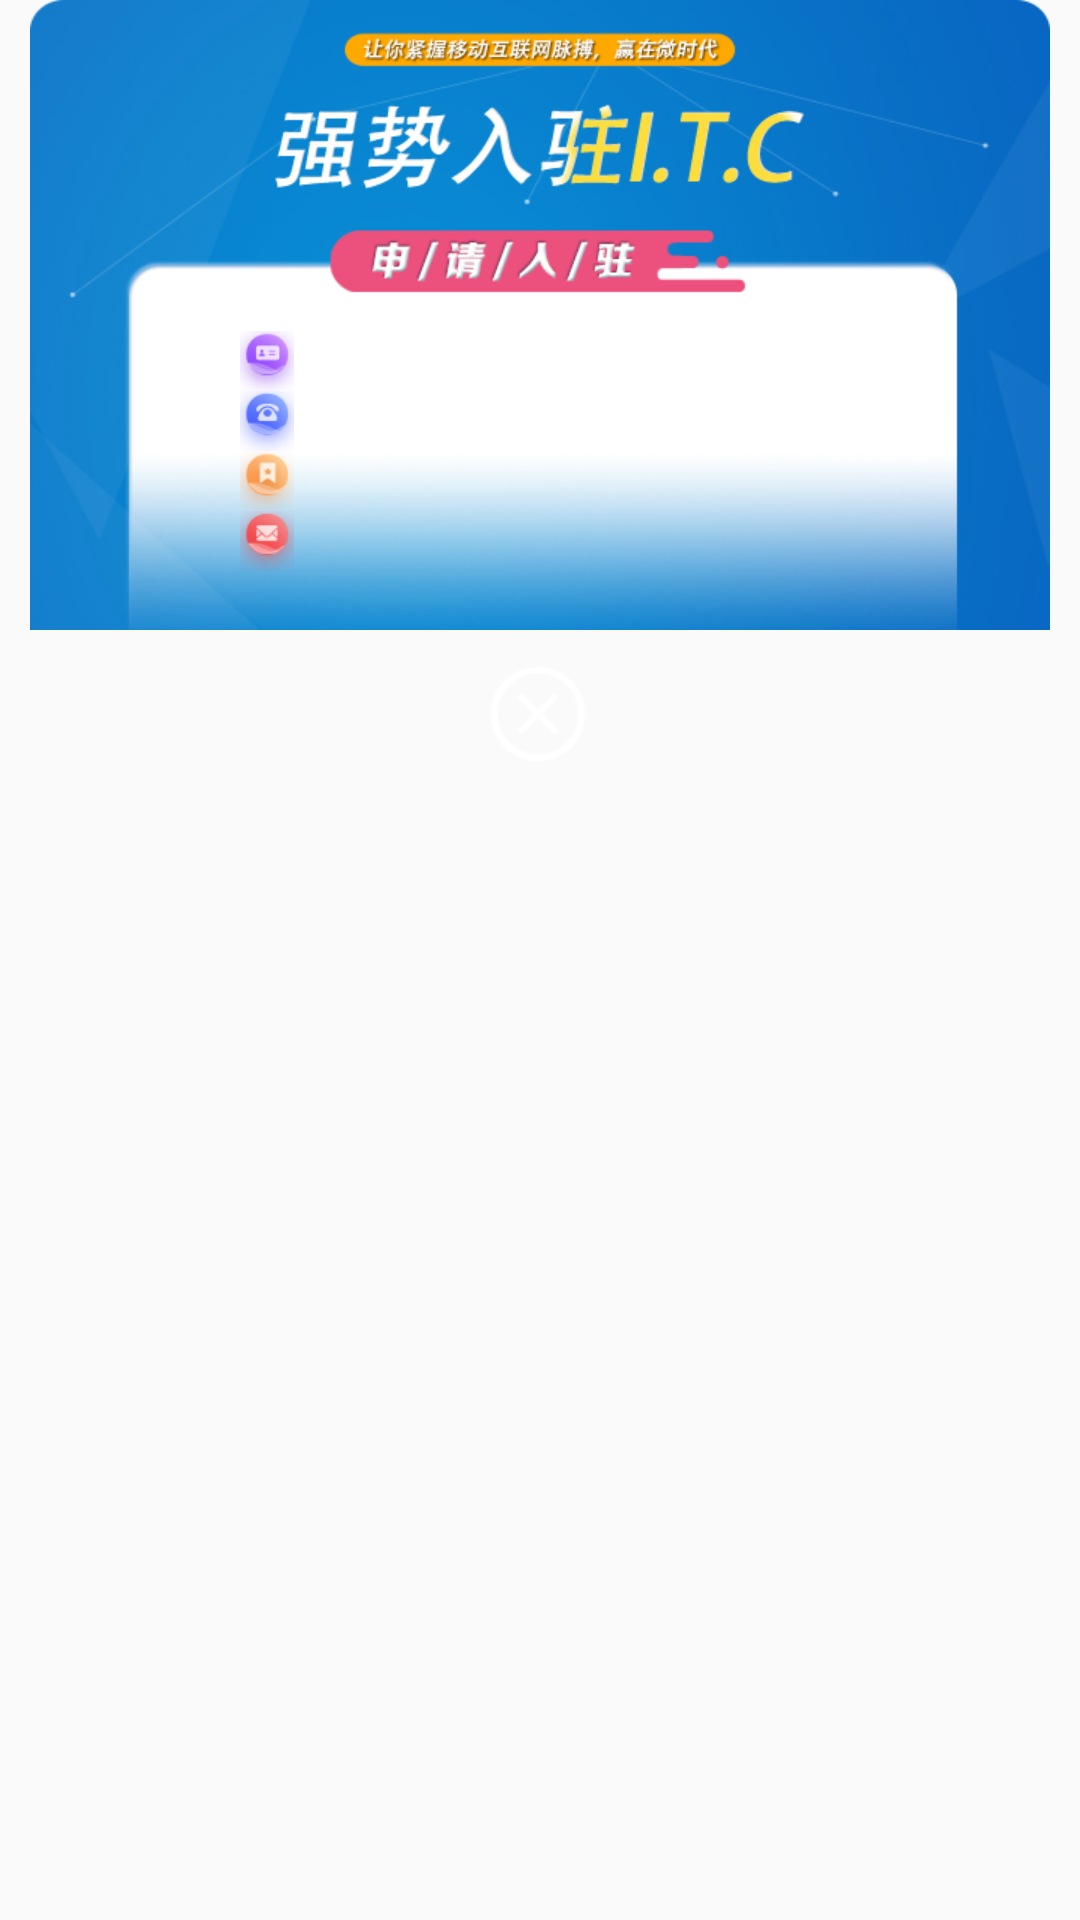

Android layout source for this screen:
<!-- AndroidManifest.xml: application theme AppTheme -->
<!-- res/layout/layout_pop_qurest.xml -->
<?xml version="1.0" encoding="utf-8"?>
<LinearLayout
    xmlns:android="http://schemas.android.com/apk/res/android"
    xmlns:tools="http://schemas.android.com/tools"
    android:gravity="center_horizontal"
    android:orientation="vertical"
    android:paddingStart="10dp"
    android:paddingEnd="10dp"
    android:layout_width="match_parent"
    android:layout_height="wrap_content">

    <RelativeLayout
        android:layout_width="match_parent"
        android:layout_height="210dp"
        android:background="@mipmap/bj1"
        android:orientation="vertical">

        <ImageView
            android:id="@+id/iv_tip"
            android:layout_width="wrap_content"
            android:layout_height="wrap_content"
            android:layout_marginTop="10dp"
            android:layout_centerHorizontal="true"
            android:src="@mipmap/wz1"/>

        <ImageView
            android:layout_width="wrap_content"
            android:layout_height="wrap_content"
            android:layout_centerHorizontal="true"
            android:layout_below="@id/iv_tip"
            android:layout_marginTop="10dp"
            android:src="@mipmap/wz2"/>

        <LinearLayout
            android:layout_width="wrap_content"
            android:layout_height="wrap_content"
            android:layout_alignParentBottom="true"
            android:layout_centerHorizontal="true"
            android:layout_marginTop="20dp"
            android:layout_marginStart="10dp"
            android:layout_marginEnd="10dp"
            android:orientation="vertical"
            android:gravity="center_horizontal"
            android:background="@mipmap/bj2">

            <ImageView
                android:layout_width="wrap_content"
                android:layout_height="wrap_content"
                android:src="@mipmap/wz3"/>

            <LinearLayout
                android:layout_width="match_parent"
                android:layout_height="wrap_content"
                android:orientation="vertical"
                android:gravity="left"
                android:paddingStart="40dp"
                android:paddingEnd="40dp"
                android:layout_marginTop="10dp"
                tools:ignore="RtlHardcoded,RtlSymmetry">

                <LinearLayout
                    android:layout_width="wrap_content"
                    android:layout_height="wrap_content"
                    android:orientation="horizontal">
                    <ImageView
                        android:layout_width="20dp"
                        android:layout_height="20dp"
                        android:src="@mipmap/tb1"/>
                    <TextView
                        android:id="@+id/tv_name"
                        android:layout_width="wrap_content"
                        android:layout_height="wrap_content"
                        android:text=""
                        android:textColor="@color/title_bar_bg"
                        android:textSize="12sp"
                        android:layout_marginLeft="10dp"/>
                </LinearLayout>
                <LinearLayout
                    android:layout_width="wrap_content"
                    android:layout_height="wrap_content"
                    android:orientation="horizontal">
                    <ImageView
                        android:layout_width="20dp"
                        android:layout_height="20dp"
                        android:src="@mipmap/tb2"/>
                    <TextView
                        android:id="@+id/tv_phone"
                        android:layout_width="wrap_content"
                        android:layout_height="wrap_content"
                        android:text=""
                        android:textColor="@color/title_bar_bg"
                        android:textSize="12sp"
                        android:layout_marginLeft="10dp"/>
                </LinearLayout>
                <LinearLayout
                    android:layout_width="wrap_content"
                    android:layout_height="wrap_content"
                    android:orientation="horizontal">
                    <ImageView
                        android:layout_width="20dp"
                        android:layout_height="20dp"
                        android:src="@mipmap/tb3"/>
                    <TextView
                        android:id="@+id/tv_address"
                        android:layout_width="wrap_content"
                        android:layout_height="wrap_content"
                        android:text=""
                        android:textColor="@color/title_bar_bg"
                        android:textSize="12sp"
                        android:layout_marginLeft="10dp"/>
                </LinearLayout>
                <LinearLayout
                    android:layout_width="wrap_content"
                    android:layout_height="wrap_content"
                    android:orientation="horizontal">
                    <ImageView
                        android:layout_width="20dp"
                        android:layout_height="20dp"
                        android:src="@mipmap/tb4"/>
                    <TextView
                        android:id="@+id/tv_email"
                        android:layout_width="wrap_content"
                        android:layout_height="wrap_content"
                        android:text=""
                        android:textColor="@color/title_bar_bg"
                        android:textSize="12sp"
                        android:layout_marginLeft="10dp"/>
                </LinearLayout>
            </LinearLayout>
        </LinearLayout>
    </RelativeLayout>

    <ImageView
        android:id="@+id/iv_close"
        android:layout_width="wrap_content"
        android:layout_height="wrap_content"
        android:layout_marginTop="10dp"
        android:src="@mipmap/gb"/>

</LinearLayout>
<!-- resources referenced by this layout -->
<resources>
  <color name="title_bar_bg">#007ae5</color>
  <!-- mipmap bj1: png bitmap (mipmap-xhdpi, 67915 bytes) -->
  <!-- mipmap bj2: png bitmap (mipmap-xhdpi, 52624 bytes) -->
  <!-- mipmap gb: png bitmap (mipmap-mdpi, 18671 bytes) -->
  <!-- mipmap tb1: png bitmap (mipmap-xhdpi, 20358 bytes) -->
  <!-- mipmap tb2: png bitmap (mipmap-xhdpi, 20115 bytes) -->
  <!-- mipmap tb3: png bitmap (mipmap-xhdpi, 20375 bytes) -->
  <!-- mipmap tb4: png bitmap (mipmap-xhdpi, 19876 bytes) -->
  <!-- mipmap wz1: png bitmap (mipmap-xhdpi, 27032 bytes) -->
  <!-- mipmap wz2: png bitmap (mipmap-xhdpi, 30820 bytes) -->
  <!-- mipmap wz3: png bitmap (mipmap-xhdpi, 25526 bytes) -->
  <style name="AppTheme" parent="Theme.AppCompat.Light.NoActionBar">
          
          <item name="colorPrimary">@color/colorPrimary</item>
          <item name="colorPrimaryDark">@color/colorPrimaryDark</item>
          
          <item name="colorAccent">@color/seagreen</item>
          
          <item name="actionSheetStyle">@style/ActionSheetStyleiOS7</item>
      </style>
  <color name="colorPrimary">#3F51B5</color>
  <color name="colorPrimaryDark">#303F9F</color>
  <color name="seagreen">#2E8B57</color>
  <style name="ActionSheetStyleiOS7">
          <item name="actionSheetBackground">@android:color/transparent</item>
          <item name="cancelButtonBackground">@drawable/slt_as_ios7_cancel_bt</item>
          <item name="otherButtonTopBackground">@drawable/slt_as_ios7_other_bt_top</item>
          <item name="otherButtonMiddleBackground">@drawable/slt_as_ios7_other_bt_middle</item>
          <item name="otherButtonBottomBackground">@drawable/slt_as_ios7_other_bt_bottom</item>
          <item name="otherButtonSingleBackground">@drawable/slt_as_ios7_other_bt_single</item>
          <item name="cancelButtonTextColor">#1E82FF</item>
          <item name="otherButtonTextColor">#1E82FF</item>
          <item name="actionSheetPadding">10dp</item>
          <item name="otherButtonSpacing">0dp</item>
          <item name="cancelButtonMarginTop">10dp</item>
          <item name="actionSheetTextSize">12sp</item>
      </style>
</resources>
